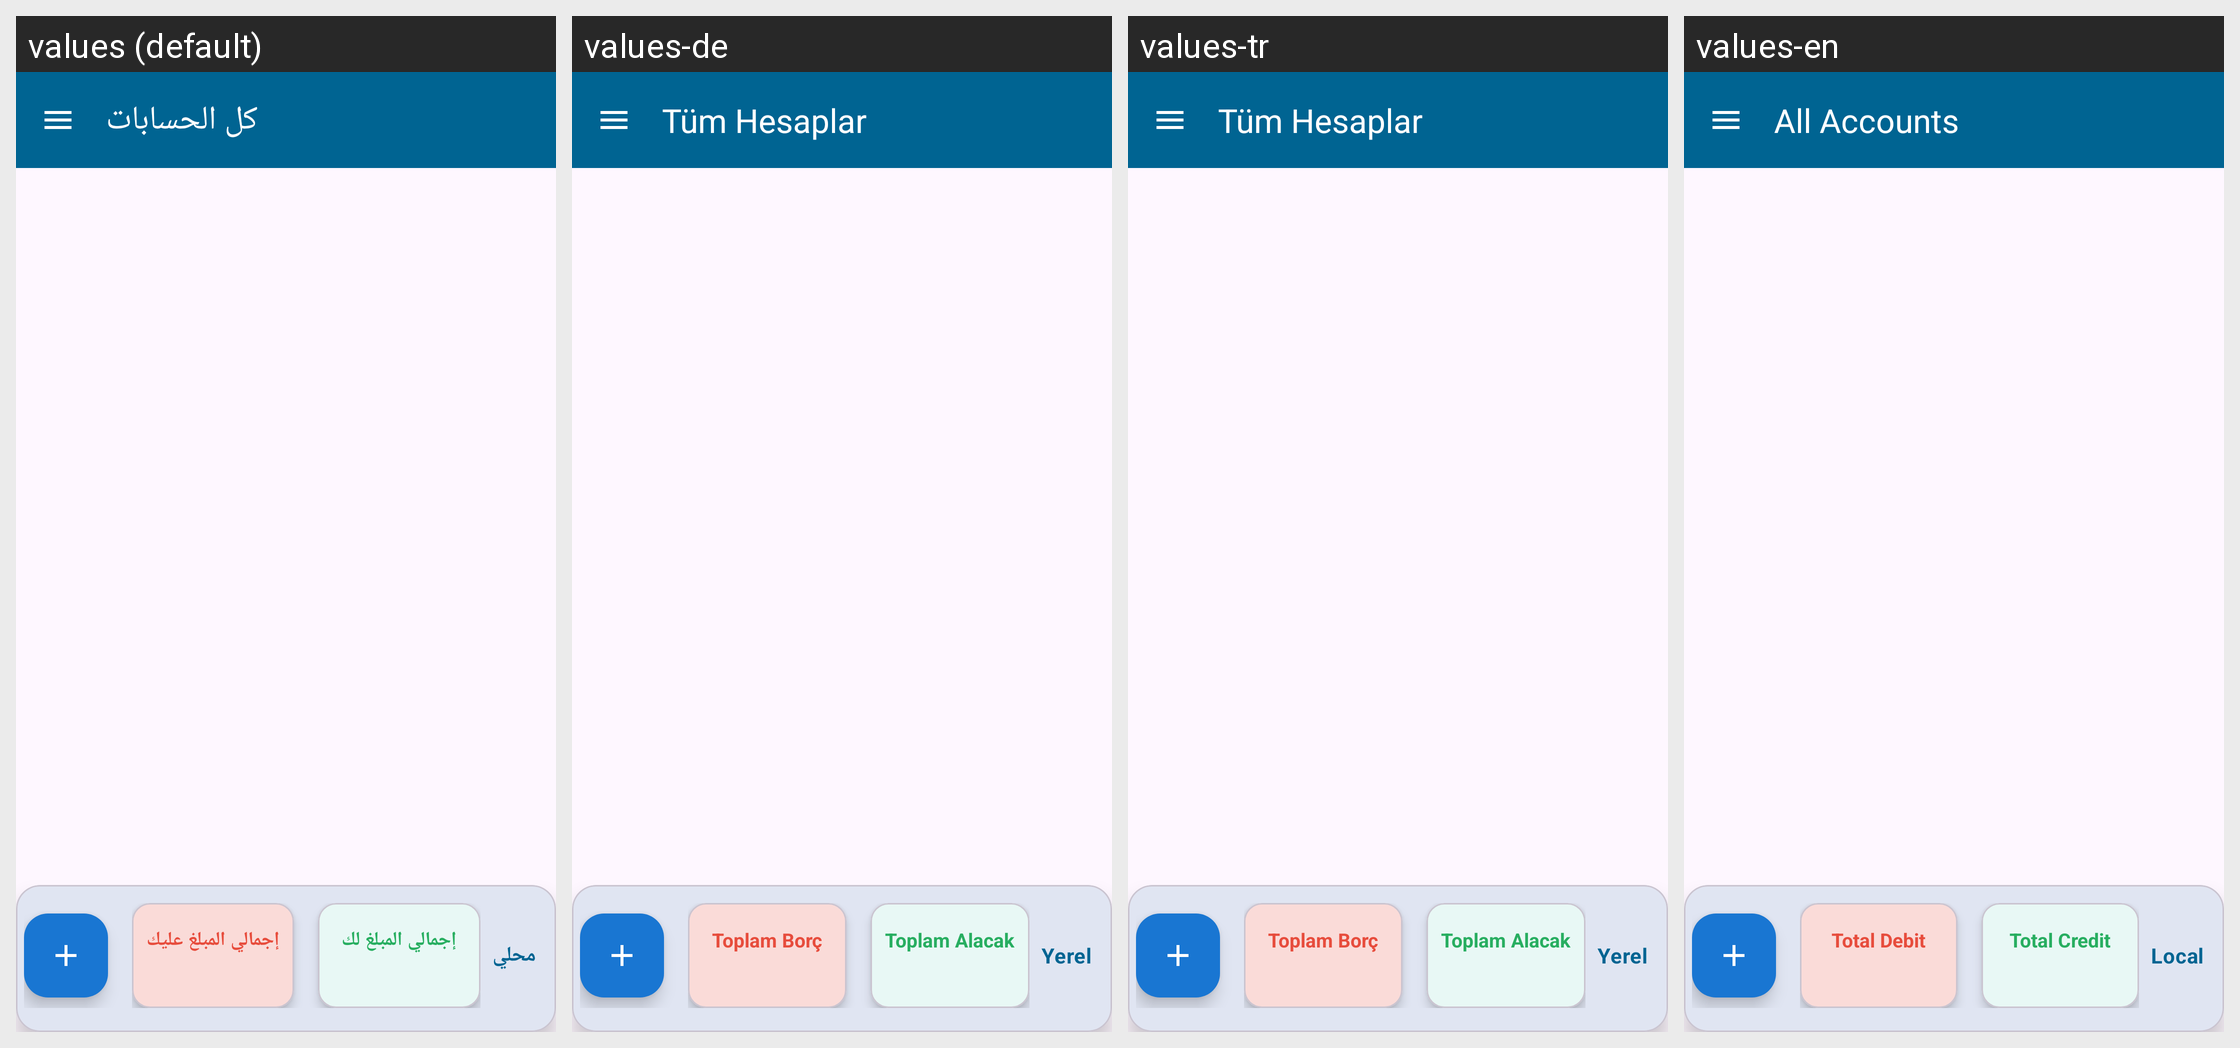

Translations of the strings shown on this Android screen, per locale in the grid:
Android screen res/layout/activity_main.xml rendered under 4 locales, left to right: values (default), values-de, values-tr, values-en. Device: Nexus 5 (rendered at 1080×1920; each locale shown at half size, 540×960, under a caption strip naming it); theme Theme.Daftree.
Other locales in the repository, not shown: values-es, values-fr, values-ru.
Strings drawn on this screen, with the default value and each locale's value (text and hints the layout hard-codes, and strings that could not be matched under every locale, appear in the picture but are not listed):

filter_all
  values: كل الحسابات
  values-de: Tüm Hesaplar
  values-tr: Tüm Hesaplar
  values-en: All Accounts

summary_debit
  values: إجمالي المبلغ عليك
  values-de: Toplam Borç
  values-tr: Toplam Borç
  values-en: Total Debit

summary_credit
  values: إجمالي المبلغ لك
  values-de: Toplam Alacak
  values-tr: Toplam Alacak
  values-en: Total Credit

currency_local
  values: محلي
  values-de: Yerel
  values-tr: Yerel
  values-en: Local
